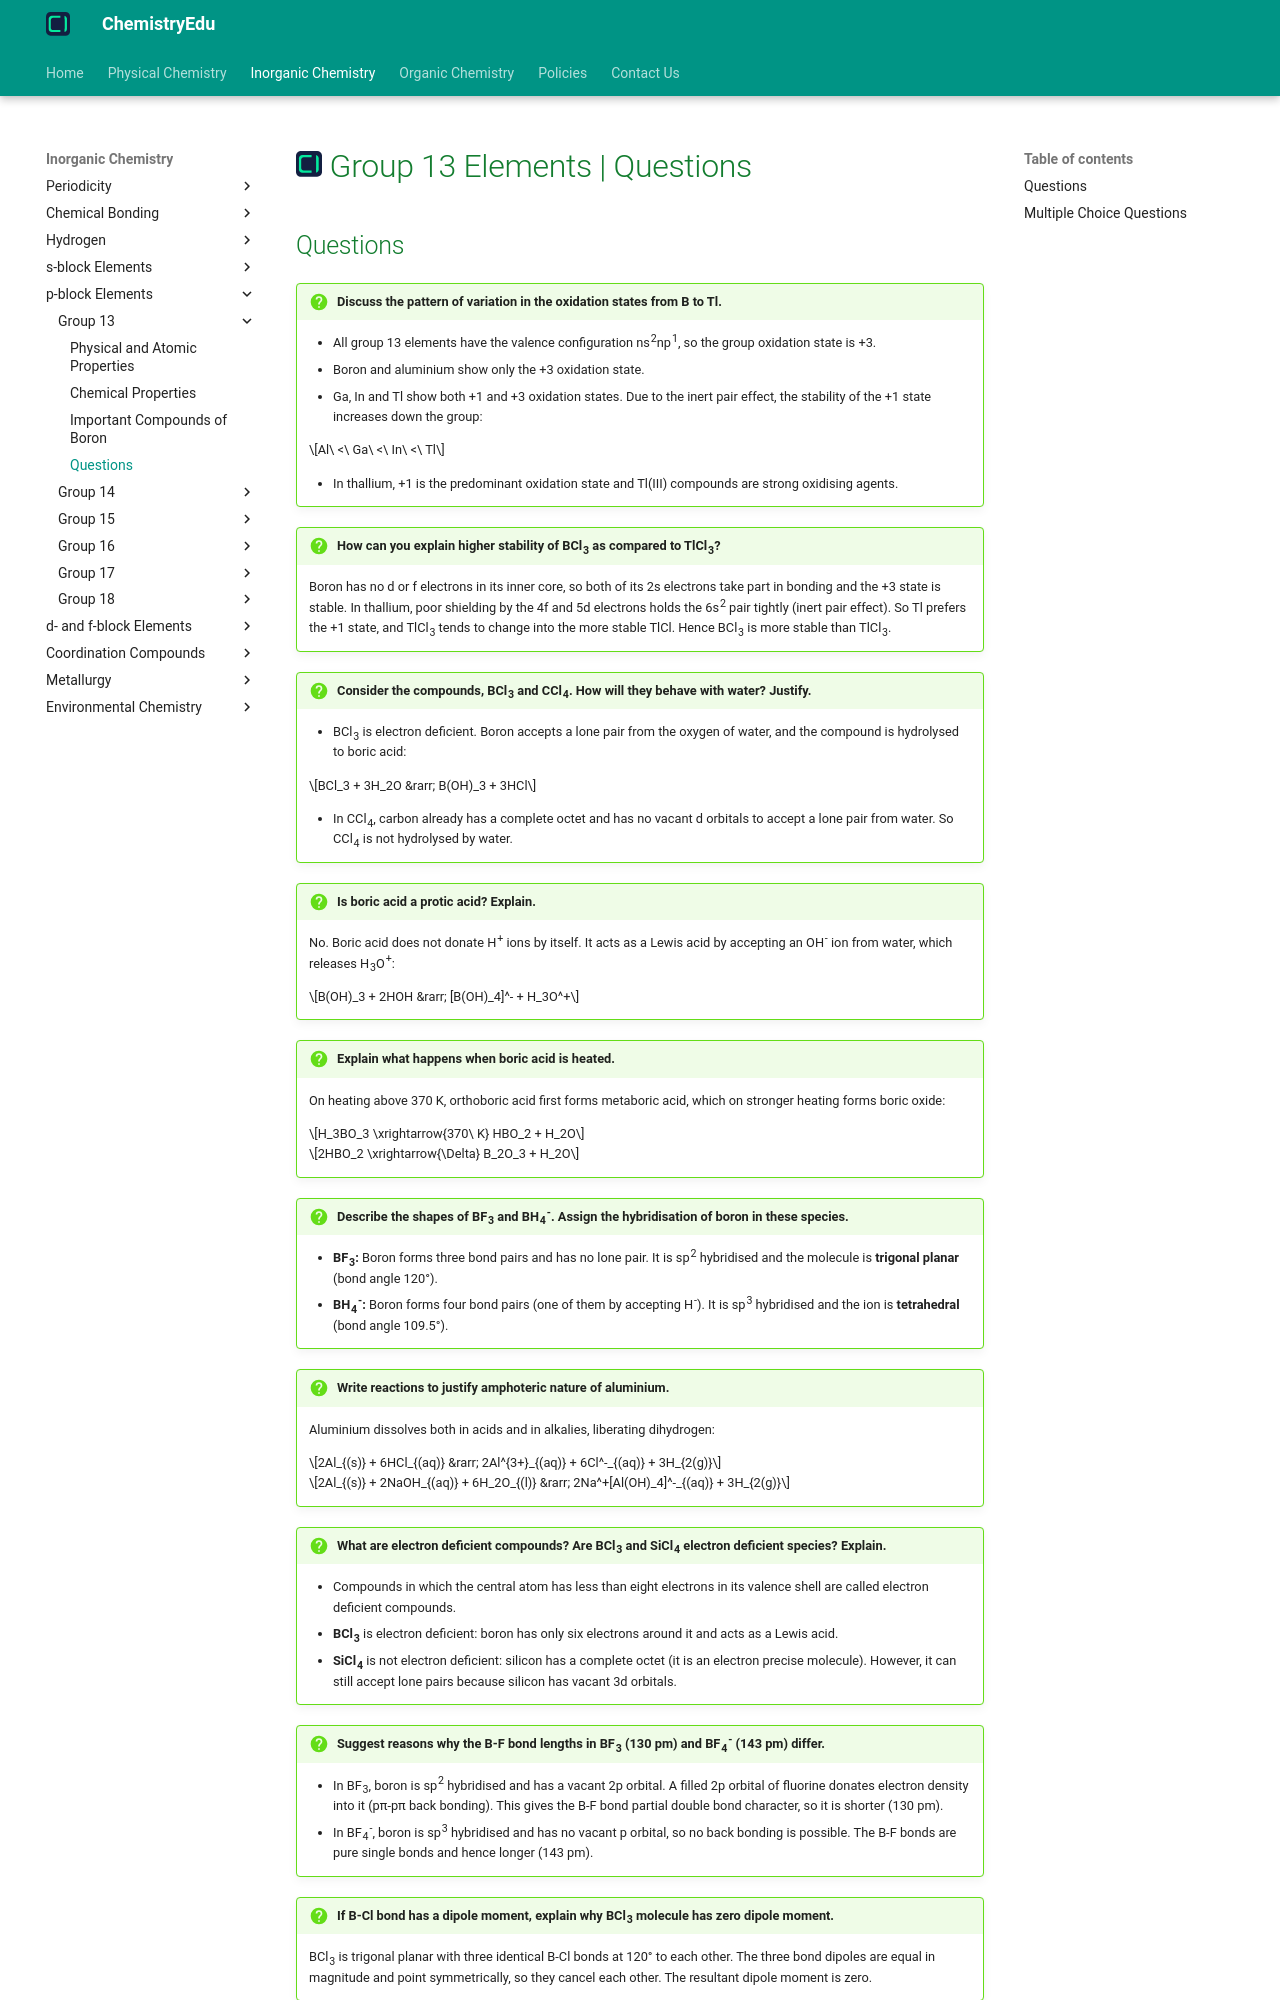

repository: KingChampion36/chemistryedu · page: inorganic-chemistry/p-block-elements/group-13/questions/index.html · generator: mkdocs

---
title: Group 13 Elements | Questions
description: In this article, we will solve some important questions based on group 13 elements, boron and aluminium compounds.
---

# [![ChemistryEdu Logo](../../../images/favicon.svg){ align=left, width=3.8% }](../../../index.md)  Group 13 Elements | Questions
